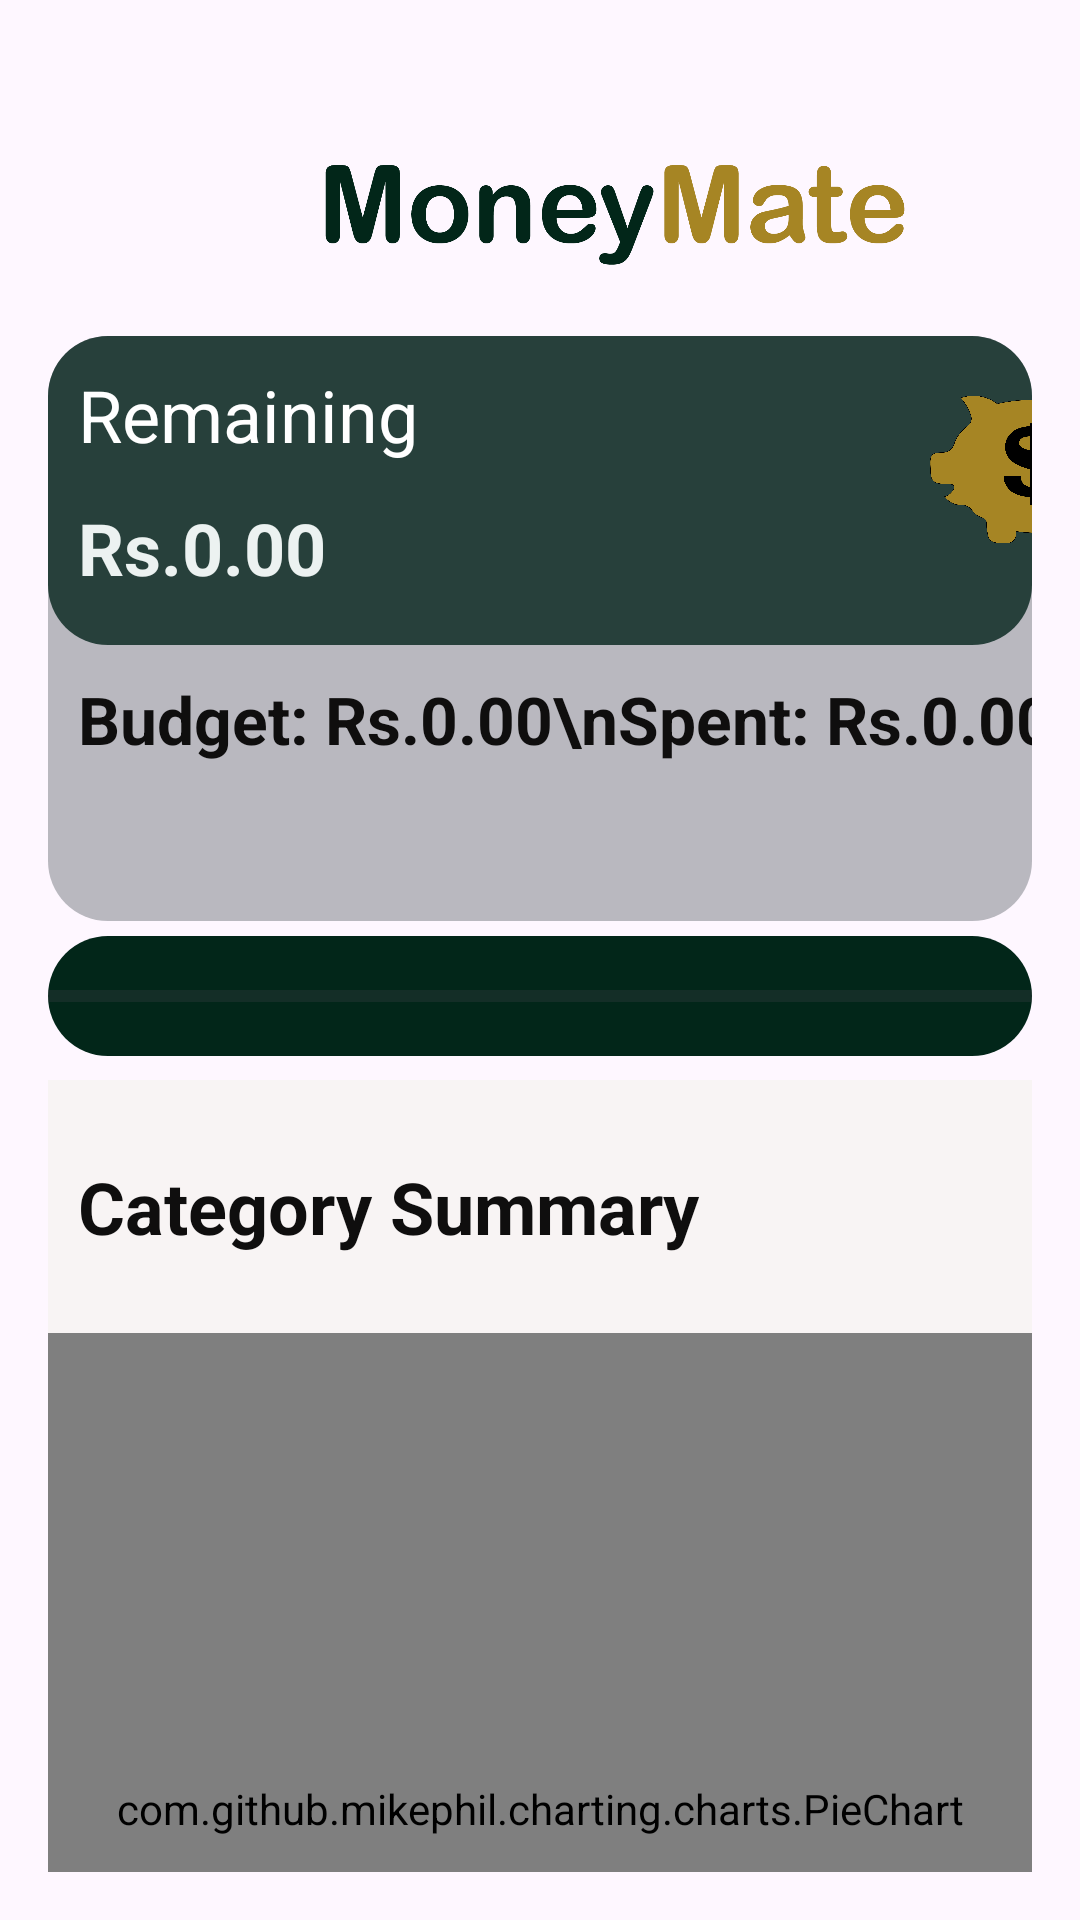

This screen was rendered from an Android layout file. Write that file and the resources it references.
<!-- AndroidManifest.xml: application theme Theme.FinanceTrackerEX3 -->
<!-- res/layout/fragment_home.xml -->
<?xml version="1.0" encoding="utf-8"?>
<LinearLayout
    xmlns:android="http://schemas.android.com/apk/res/android"
    xmlns:app="http://schemas.android.com/apk/res-auto"
    android:layout_width="match_parent"
    android:layout_height="match_parent"
    android:orientation="vertical"
    android:padding="16dp">

    

    

    <ImageView
        android:id="@+id/imageView7"
        android:layout_width="206dp"
        android:layout_height="46dp"
        android:layout_marginLeft="90dp"
        android:layout_marginTop="30dp"
        app:srcCompat="@drawable/manimate_namemmmmmmmm" />

    <LinearLayout
        android:layout_width="match_parent"
        android:layout_height="wrap_content"
        android:layout_marginTop="20dp"
        android:background="@drawable/bg_remaining_box2"
        android:orientation="vertical">

        <LinearLayout
            android:layout_width="match_parent"
            android:layout_height="103dp"
            android:background="@drawable/bg_remaining_box3"
            android:orientation="vertical">

            <LinearLayout
                android:layout_width="match_parent"
                android:layout_height="match_parent"
                android:orientation="horizontal">

                <LinearLayout
                    android:layout_width="294dp"
                    android:layout_height="match_parent"
                    android:orientation="vertical">

                    <TextView
                        android:id="@+id/textView"
                        android:layout_width="match_parent"
                        android:layout_height="wrap_content"
                        android:layout_marginStart="10dp"
                        android:layout_marginTop="10dp"
                        android:text="Remaining"
                        android:textColor="#FFFFFF"
                        android:textSize="24sp" />

                    <TextView
                        android:id="@+id/tvRemainingBudget"
                        android:layout_width="388dp"
                        android:layout_height="71dp"
                        android:layout_marginTop="2dp"
                        android:background="#000D2B1B"
                        android:padding="10dp"
                        android:text="Rs.0.00"
                        android:textColor="#ECF2F1"
                        android:textSize="24sp"
                        android:textStyle="bold" />
                </LinearLayout>

                <ImageView
                    android:id="@+id/imageView2"
                    android:layout_width="64dp"
                    android:layout_height="59dp"
                    android:layout_marginTop="15dp"
                    app:srcCompat="@drawable/finance_traker_app2" />

            </LinearLayout>

        </LinearLayout>

        <LinearLayout
            android:layout_width="match_parent"
            android:layout_height="wrap_content"

            android:orientation="vertical">

            <TextView
                android:id="@+id/tvTotalBudget"
                android:layout_width="368dp"
                android:layout_height="72dp"
                android:layout_margin="10dp"
                android:background="#00B9B8BF"
                android:backgroundTint="#00B9B8BF"
                android:shadowColor="#E0DCDC"
                android:text="Budget: Rs.0.00\nSpent: Rs.0.00"
                android:textColor="#0F0E0E"
                android:textSize="22sp"
                android:textStyle="bold" />

        </LinearLayout>

    </LinearLayout>

    <ProgressBar
        android:id="@+id/progressBar"
        style="?android:attr/progressBarStyleHorizontal"
        android:layout_width="match_parent"
        android:layout_height="40dp"
        android:layout_marginTop="5dp"
        android:background="@drawable/bg_remaining_box"
        android:max="100"
        android:progress="0"
        android:progressTint="#A68524" />

    <LinearLayout
        android:id="@+id/categorySummaryContainer"
        android:layout_width="match_parent"

        android:layout_height="487dp"
        android:layout_marginTop="8dp"
        android:background="#F8F4F4"
        android:orientation="vertical">

        <TextView
            android:id="@+id/tvExpensesSummary"
            android:layout_width="375dp"
            android:layout_height="wrap_content"
            android:layout_marginTop="16dp"
            android:padding="10dp"
            android:text="@string/CategorySummary"
            android:textColor="#0F0E0E"
            android:textSize="24sp"
            android:textStyle="bold" />


        <com.github.mikephil.charting.charts.PieChart
            android:id="@+id/pieChart"
            android:layout_width="match_parent"
            android:layout_height="317dp"
            android:layout_marginTop="16dp" />
    </LinearLayout>

    

    

    


    

</LinearLayout>
<!-- resources referenced by this layout -->
<resources>
  <!-- drawable bg_remaining_box (drawable) -->
  <?xml version="1.0" encoding="utf-8"?>
  <shape xmlns:android="http://schemas.android.com/apk/res/android"
      android:shape="rectangle">
  
      
      <solid android:color="#022619" />
  
      
      <corners android:radius="20dp" />
  </shape>
  <!-- drawable bg_remaining_box2 (drawable) -->
  <?xml version="1.0" encoding="utf-8"?>
  <shape xmlns:android="http://schemas.android.com/apk/res/android"
      android:shape="rectangle">
  
      
      <solid android:color="#B9B8BF" />
  
      
      <corners android:radius="20dp" />
  </shape>
  <!-- drawable bg_remaining_box3 (drawable) -->
  <?xml version="1.0" encoding="utf-8"?>
  <shape xmlns:android="http://schemas.android.com/apk/res/android"
      android:shape="rectangle">
  
      
      <solid android:color="#27403B" />
  
      
      <corners android:radius="20dp" />
  </shape>
  <!-- drawable finance_traker_app2: png bitmap (drawable, 78530 bytes) -->
  <!-- drawable manimate_namemmmmmmmm: png bitmap (drawable, 26152 bytes) -->
  <string name="CategorySummary">Category Summary</string>
  <style name="Theme.FinanceTrackerEX3" parent="Base.Theme.FinanceTrackerEX3" />
  <style name="Base.Theme.FinanceTrackerEX3" parent="Theme.Material3.DayNight.NoActionBar">
          
          
      </style>
</resources>
